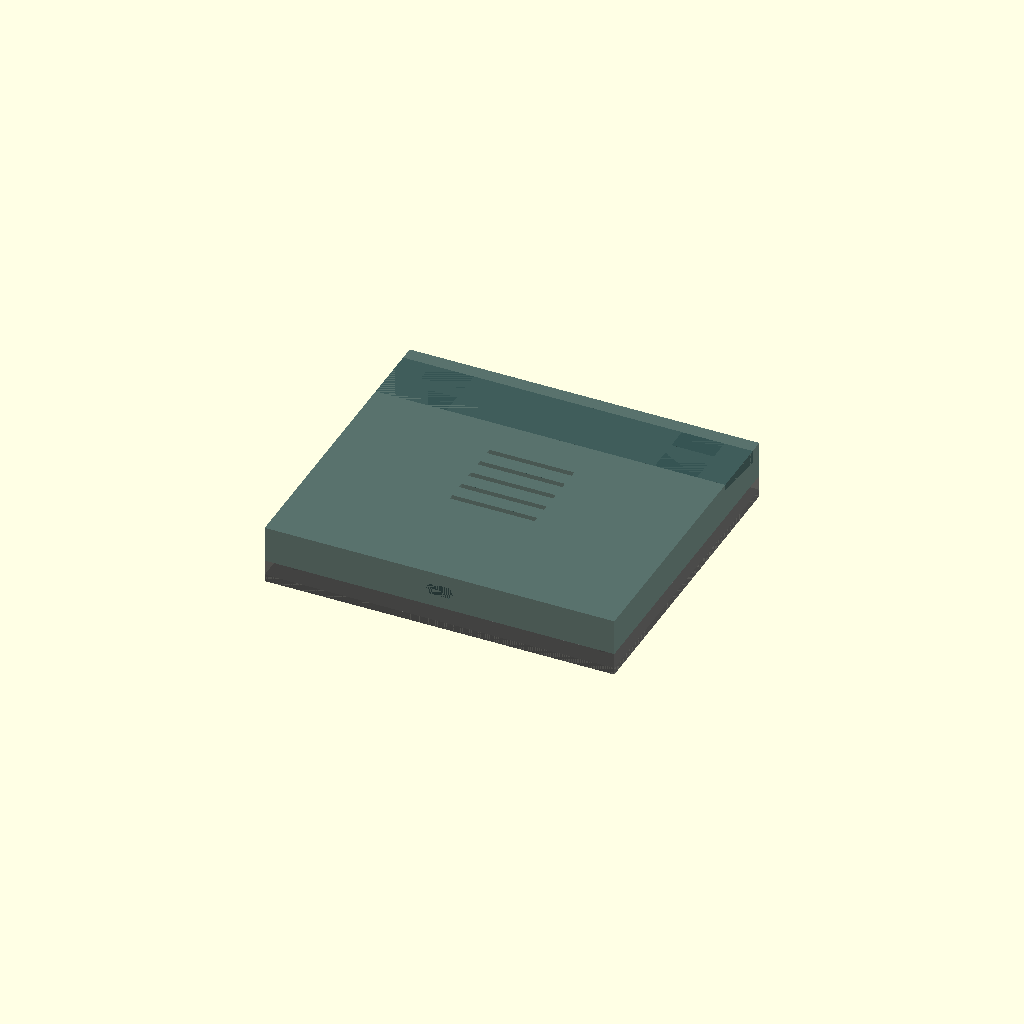
Cell 1 — every parameter at its default value.
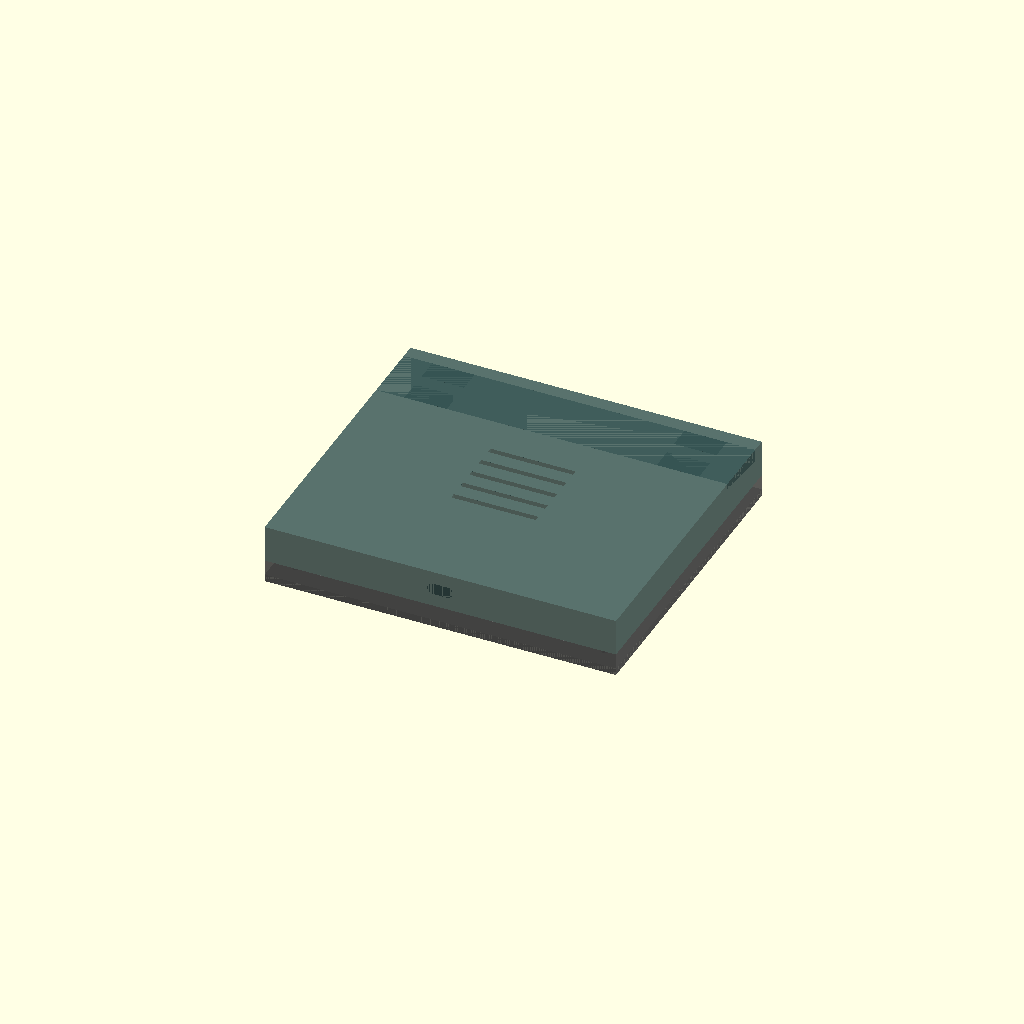
Cell 2: the same model with tol = 0.6.
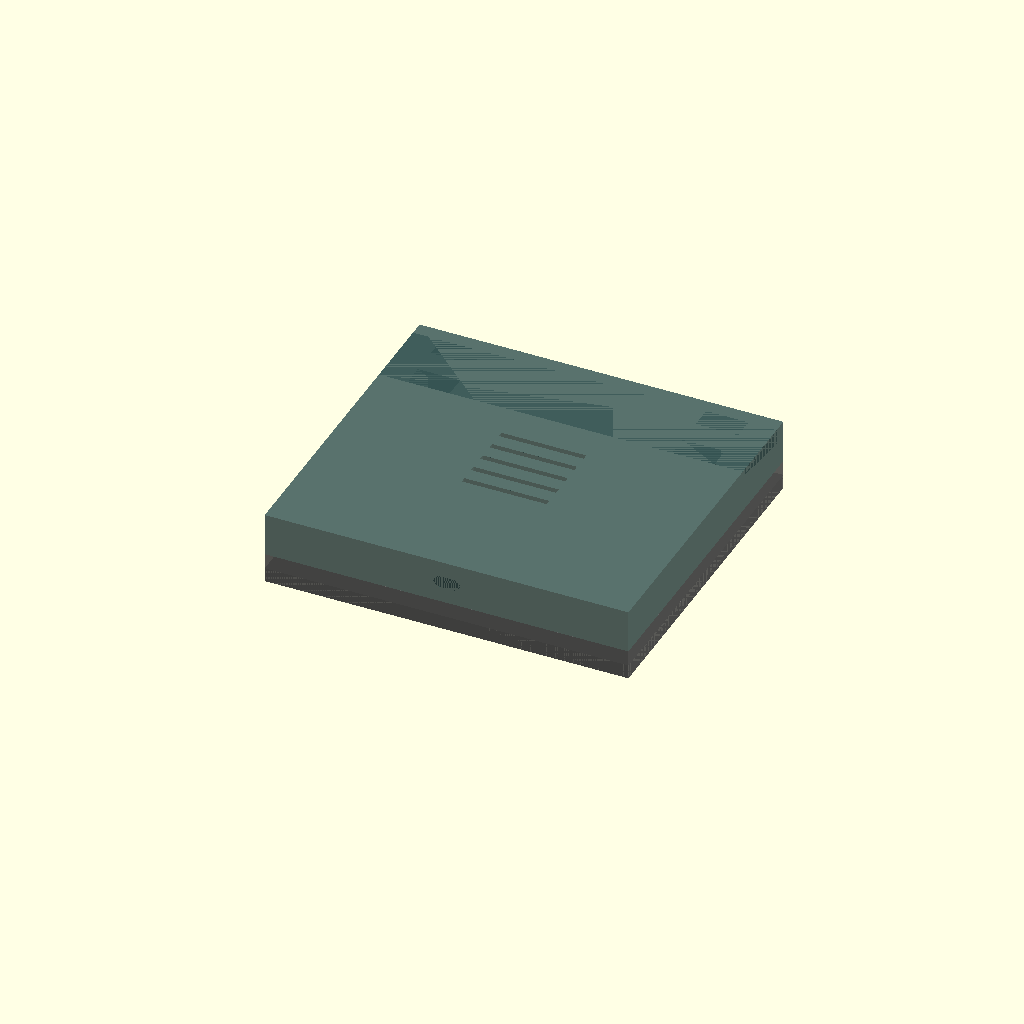
Cell 3: wall = 5 (everything else at default).
One fixed orthographic camera (rotation 55°, 0°, 25°; colour scheme Cornfield) for every cell.
OpenSCAD source file enclosure/alarmclock_enclosure.scad:
// =============================================================================
// Alarm Clock Enclosure for Elecrow CrowPanel Advance 4.3" (V1.1)
// Parametric OpenSCAD design - two-piece (front bezel + rear body)
// =============================================================================

// ---------------------------------------------------------------------------
// Parameters - Adjust these to fine-tune the fit
// ---------------------------------------------------------------------------

// Tolerances
tol = 0.3;              // General fit tolerance (per side)
printer_tol = 0.2;     // Extra tolerance for press-fit features

// Wall thickness
wall = 2.5;            // Main wall thickness
bezel_lip = 1.5;       // Bezel overlap onto display glass

// Tilt angle (degrees backward from vertical)
tilt_angle = 12;

// --- CrowPanel PCB ---
pcb_w = 118;           // Width (X)
pcb_h = 71.1;          // Height (Y)
pcb_thick = 2.0;       // PCB thickness (total 7.5 - display 5.5)
pcb_mount_dia = 3.0;   // Mounting hole diameter
pcb_mount_inset = 3.0; // Hole center distance from edge

// --- Display module (attached to PCB front) ---
disp_w = 106;          // Display width
disp_h = 67.2;         // Display height
disp_thick = 5.5;      // Display thickness
disp_offset_x = (pcb_w - disp_w) / 2;  // Centered horizontally
disp_offset_y = (pcb_h - disp_h) / 2;  // Centered vertically (adjust if needed)

// --- Viewable area (active display) ---
bezel_top = 4.0;
bezel_bottom = 8.5;
bezel_left = 4.75;
bezel_right = 4.75;
view_w = disp_w - bezel_left - bezel_right;  // ~96.5mm
view_h = disp_h - bezel_top - bezel_bottom;  // ~54.7mm

// --- Total board depth (front of display to tallest rear component) ---
total_depth = 15.5;

// --- Speaker ---
spk_w = 69.46;         // Length
spk_d = 30.75;         // Width
spk_h = 16.5;          // Depth/height
spk_mount_dia = 3.35;
spk_mount_inset = 3.14;

// --- BH1750 Light Sensor ---
ls_w = 14.11;          // Width
ls_l = 18.6;           // Length
ls_total_h = 19.0;     // Height with connectors
ls_mount_dia = 2.93;
ls_mount_inset = 2.93;

// --- USB-C port cutout (on back panel) ---
usbc_w = 12.5;         // Width of USB-C opening
usbc_h = 7.0;          // Height of USB-C opening
usbc_r = 1.5;          // Corner radius

// --- Screw bosses (assembly: screws from back into front posts) ---
screw_dia = 3.0;       // M3 screws
screw_boss_dia = 7.0;  // Boss outer diameter
screw_boss_depth = 8.0;// How deep the screw engages
screw_pilot_dia = 2.5; // Pilot hole for self-tapping into plastic

// ---------------------------------------------------------------------------
// Derived dimensions
// ---------------------------------------------------------------------------

// Internal cavity dimensions
cavity_w = pcb_w + 2 * tol;
cavity_h = pcb_h + 2 * tol;
// Depth behind PCB (from back of PCB to back wall interior)
rear_clearance = total_depth - disp_thick - pcb_thick + tol;
// Depth for speaker on top
spk_cavity_depth = spk_h + 1.0;

// Overall enclosure exterior dimensions
enc_w = cavity_w + 2 * wall;
enc_h = cavity_h + 2 * wall + spk_d + wall; // Extra height on top for speaker
enc_depth = wall + disp_thick + pcb_thick + rear_clearance + wall;

// Speaker position (centered on top section)
spk_x_offset = (enc_w - spk_w) / 2;
spk_y_offset = cavity_h + 2 * wall;  // Starts above the display area

// Light sensor position (on top, beside speaker or at the edge)
ls_x_offset = enc_w - wall - ls_w - 2;  // Right side of top area
ls_y_offset = spk_y_offset + (spk_d - ls_l) / 2;  // Centered in speaker band

// Front bezel split plane: at the front face of the display
split_z = wall + disp_thick;

// ---------------------------------------------------------------------------
// Modules
// ---------------------------------------------------------------------------

// Rounded rectangle (2D)
module rounded_rect(w, h, r) {
    offset(r) offset(-r) square([w, h]);
}

// Rounded box (3D)
module rounded_box(w, h, d, r) {
    linear_extrude(d)
        rounded_rect(w, h, r);
}

// Speaker grille pattern - slot array
module speaker_grille(w, l, slot_w, slot_l, spacing) {
    nx = floor((w - spacing) / (slot_w + spacing));
    ny = floor((l - spacing) / (slot_l + spacing));
    x_start = (w - (nx * (slot_w + spacing) - spacing)) / 2;
    y_start = (l - (ny * (slot_l + spacing) - spacing)) / 2;
    
    for (ix = [0 : nx-1]) {
        for (iy = [0 : ny-1]) {
            translate([x_start + ix * (slot_w + spacing),
                       y_start + iy * (slot_l + spacing), 0])
                rounded_rect(slot_w, slot_l, 0.5);
        }
    }
}

// Light sensor window - small circular opening with diffuser ring
module sensor_window(dia) {
    circle(d = dia);
}

// PCB mounting boss (post rising from the back)
module mount_boss(od, id, height) {
    difference() {
        cylinder(d = od, h = height, $fn = 24);
        translate([0, 0, -0.1])
            cylinder(d = id, h = height + 0.2, $fn = 24);
    }
}

// USB-C port cutout shape (rounded rectangle)
module usbc_cutout() {
    offset(usbc_r) offset(-usbc_r)
        square([usbc_w - 2*usbc_r, usbc_h - 2*usbc_r], center = true);
}

// ---------------------------------------------------------------------------
// Assembly screw boss positions (4 corners of internal cavity)
// ---------------------------------------------------------------------------
assy_boss_inset = 5;  // Inset from enclosure interior corners
assy_boss_positions = [
    [wall + assy_boss_inset, wall + assy_boss_inset],
    [enc_w - wall - assy_boss_inset, wall + assy_boss_inset],
    [wall + assy_boss_inset, wall + cavity_h - assy_boss_inset],
    [enc_w - wall - assy_boss_inset, wall + cavity_h - assy_boss_inset],
];

// ---------------------------------------------------------------------------
// FRONT BEZEL
// ---------------------------------------------------------------------------
module front_bezel() {
    difference() {
        union() {
            // Main front plate (full enclosure face)
            cube([enc_w, enc_h, wall]);
            
            // Inner lip that overlaps onto display bezel (holds the display)
            translate([wall + tol + disp_offset_x + bezel_left - bezel_lip,
                       wall + tol + disp_offset_y + bezel_bottom - bezel_lip,
                       wall])
                cube([view_w + 2 * bezel_lip,
                      view_h + 2 * bezel_lip,
                      1.5]);  // Lip depth
            
            // Side walls extending back to the split plane
            // These form the "skirt" of the front piece that the back slots into
            difference() {
                cube([enc_w, enc_h, split_z]);
                translate([wall, wall, -0.1])
                    cube([cavity_w, cavity_h + spk_d + wall, split_z + 0.2]);
            }
            
            // Screw boss posts (receive screws from back)
            for (pos = assy_boss_positions) {
                translate([pos[0], pos[1], wall])
                    cylinder(d = screw_boss_dia, h = screw_boss_depth, $fn = 24);
            }
        }
        
        // Display viewable area cutout (through the front wall)
        translate([wall + tol + disp_offset_x + bezel_left,
                   wall + tol + disp_offset_y + bezel_bottom,
                   -0.1])
            cube([view_w, view_h, wall + 0.2]);
        
        // Speaker grille on top face
        translate([spk_x_offset, spk_y_offset, -0.1])
            linear_extrude(wall + 0.2)
                speaker_grille(spk_w, spk_d, 2.0, 15.0, 2.0);
        
        // Light sensor window on top face
        translate([ls_x_offset + ls_w/2, ls_y_offset + ls_l/2, -0.1])
            linear_extrude(wall + 0.2)
                circle(d = 6, $fn = 32);
        
        // Pilot holes in screw bosses
        for (pos = assy_boss_positions) {
            translate([pos[0], pos[1], -0.1])
                cylinder(d = screw_pilot_dia, h = wall + screw_boss_depth + 0.2, $fn = 24);
        }
    }
}

// ---------------------------------------------------------------------------
// REAR BODY
// ---------------------------------------------------------------------------
module rear_body() {
    rear_depth = enc_depth - split_z;
    
    difference() {
        union() {
            // Main rear shell
            difference() {
                // Outer box
                cube([enc_w, enc_h, rear_depth]);
                
                // Inner cavity (main board area)
                translate([wall, wall, -0.1])
                    cube([cavity_w, cavity_h, rear_depth - wall + 0.1]);
                
                // Speaker cavity (upper section)
                translate([wall, wall + cavity_h, -0.1])
                    cube([cavity_w, spk_d, rear_depth - wall + 0.1]);
            }
            
            // PCB mounting bosses (rise from the back wall)
            pcb_boss_h = rear_depth - wall - pcb_thick - rear_clearance + pcb_thick;
            for (corner = [[pcb_mount_inset, pcb_mount_inset],
                           [pcb_w - pcb_mount_inset, pcb_mount_inset],
                           [pcb_mount_inset, pcb_h - pcb_mount_inset],
                           [pcb_w - pcb_mount_inset, pcb_h - pcb_mount_inset]]) {
                translate([wall + tol + corner[0], wall + tol + corner[1], wall])
                    mount_boss(6, pcb_mount_dia + 0.2, rear_clearance - 1);
            }
            
            // Speaker mounting posts
            spk_int_x = spk_x_offset - wall;  // Offset into cavity
            spk_int_y = cavity_h;
            for (corner = [[spk_mount_inset, spk_mount_inset],
                           [spk_w - spk_mount_inset, spk_mount_inset],
                           [spk_mount_inset, spk_d - spk_mount_inset],
                           [spk_w - spk_mount_inset, spk_d - spk_mount_inset]]) {
                translate([spk_x_offset + corner[0],
                           spk_y_offset - wall + corner[1],
                           wall])
                    mount_boss(6, spk_mount_dia + 0.2, rear_depth - wall - spk_h - 1);
            }
            
            // Light sensor mounting posts
            // Sensor has 2 holes on the side opposite connector
            // Mount vertically so sensor IC faces toward the top grille
            for (i = [0, 1]) {
                translate([ls_x_offset + ls_mount_inset + i * (ls_w - 2*ls_mount_inset),
                           ls_y_offset + ls_l - ls_mount_inset,
                           wall])
                    mount_boss(5.5, ls_mount_dia + 0.2, rear_depth - wall - 5);
            }
        }
        
        // USB-C port cutout (bottom center of back wall)
        translate([enc_w / 2, 0, rear_depth / 2])
            rotate([90, 0, 0])
                linear_extrude(wall + 0.2)
                    usbc_cutout();
        
        // Screw through-holes (for assembly screws coming from the back)
        for (pos = assy_boss_positions) {
            translate([pos[0], pos[1], -0.1])
                cylinder(d = screw_dia + 0.3, h = wall + 0.2, $fn = 24);
            // Counterbore for screw head
            translate([pos[0], pos[1], -0.1])
                cylinder(d = 6.5, h = 2.0, $fn = 24);
        }
        
        // Ventilation slots on back wall (for heat dissipation)
        vent_count = 5;
        vent_w = 30;
        vent_h = 2;
        vent_spacing = 5;
        vent_start_y = (enc_h - (vent_count * vent_h + (vent_count-1) * vent_spacing)) / 2;
        for (i = [0 : vent_count - 1]) {
            translate([(enc_w - vent_w) / 2,
                       vent_start_y + i * (vent_h + vent_spacing),
                       rear_depth - wall - 0.1])
                cube([vent_w, vent_h, wall + 0.2]);
        }
    }
}

// ---------------------------------------------------------------------------
// STAND (integrated wedge for tilt angle)
// ---------------------------------------------------------------------------
module stand() {
    // Creates a wedge that attaches to the bottom of the rear body
    // to tilt the enclosure backward by tilt_angle degrees
    stand_depth = enc_depth;
    stand_w = enc_w;
    // Height of the wedge at the front (tallest point)
    stand_front_h = stand_depth * tan(tilt_angle);
    // Foot depth (flat bottom contact area)
    foot_depth = 8;
    
    difference() {
        union() {
            // Main wedge
            hull() {
                // Front bottom edge (tall side)
                translate([0, 0, 0])
                    cube([stand_w, 0.1, stand_front_h]);
                // Rear bottom edge (short side - just the foot)
                translate([0, stand_depth - foot_depth, 0])
                    cube([stand_w, foot_depth, 2]);
            }
            
            // Anti-slip foot pads
            foot_w = 15;
            foot_h = 1.5;
            for (x = [10, stand_w - 10 - foot_w]) {
                // Front feet
                translate([x, 0, 0])
                    cube([foot_w, foot_depth, foot_h]);
                // Rear feet
                translate([x, stand_depth - foot_depth, 0])
                    cube([foot_w, foot_depth, foot_h]);
            }
        }
        
        // Hollow out the interior to save material
        translate([wall, wall, wall])
            hull() {
                translate([0, 0, 0])
                    cube([stand_w - 2*wall, 0.1, stand_front_h - wall]);
                translate([0, stand_depth - foot_depth - wall - 0.1, 0])
                    cube([stand_w - 2*wall, 0.1, 0.1]);
            }
    }
}

// ---------------------------------------------------------------------------
// COMPLETE ASSEMBLY (for visualization)
// ---------------------------------------------------------------------------
module assembly() {
    // Rear body
    color("DarkSlateGray", 0.8)
        translate([0, 0, split_z])
            rear_body();
    
    // Front bezel
    color("DimGray", 0.9)
        front_bezel();
    
    // Stand (attached below rear body, rotated to show tilt)
    color("DarkSlateGray", 0.6)
        translate([0, -5, enc_depth])
            rotate([180, 0, 0])
                translate([0, -enc_h, 0])
                    stand();
}

// ---------------------------------------------------------------------------
// PRINT PLATES (for export)
// ---------------------------------------------------------------------------

// Uncomment ONE of these for STL export:

// Front bezel - print face-down
//front_bezel();

// Rear body - print open-side-up
//translate([0, 0, 0]) rear_body();

// Stand - print flat-side-down
//stand();

// Assembly view (default)
assembly();
Customizer parameters (derived from the source; name, type, default, range or options):
tol: number, default 0.3
printer_tol: number, default 0.2
wall: number, default 2.5
bezel_lip: number, default 1.5
tilt_angle: number, default 12
pcb_w: number, default 118
pcb_h: number, default 71.1
pcb_thick: number, default 2
pcb_mount_dia: number, default 3
pcb_mount_inset: number, default 3
disp_w: number, default 106
disp_h: number, default 67.2
disp_thick: number, default 5.5
bezel_top: number, default 4
bezel_bottom: number, default 8.5
bezel_left: number, default 4.75
bezel_right: number, default 4.75
total_depth: number, default 15.5
spk_w: number, default 69.46
spk_d: number, default 30.75
spk_h: number, default 16.5
spk_mount_dia: number, default 3.35
spk_mount_inset: number, default 3.14
ls_w: number, default 14.11
ls_l: number, default 18.6
ls_total_h: number, default 19
ls_mount_dia: number, default 2.93
ls_mount_inset: number, default 2.93
usbc_w: number, default 12.5
usbc_h: number, default 7
usbc_r: number, default 1.5
screw_dia: number, default 3
screw_boss_dia: number, default 7
screw_boss_depth: number, default 8
screw_pilot_dia: number, default 2.5
